Labelled photos from "origin_GH_d2.5_CEO_padding_enhanced.4", an image-classification folder in xin1602/Object_Detection_Tooth. The possible labels are: apical lesion, normal, peri-endo lesion.

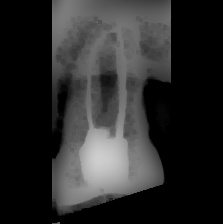
Label: peri-endo lesion

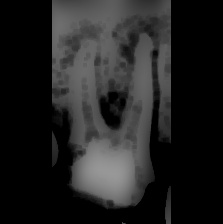
Label: apical lesion

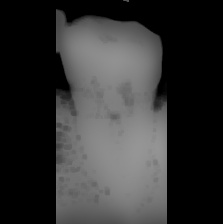
Label: normal

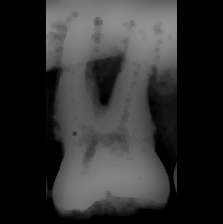
Label: peri-endo lesion

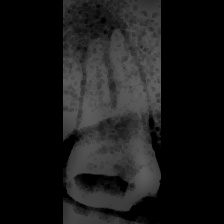
Label: apical lesion

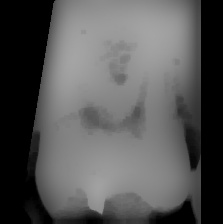
Label: normal
